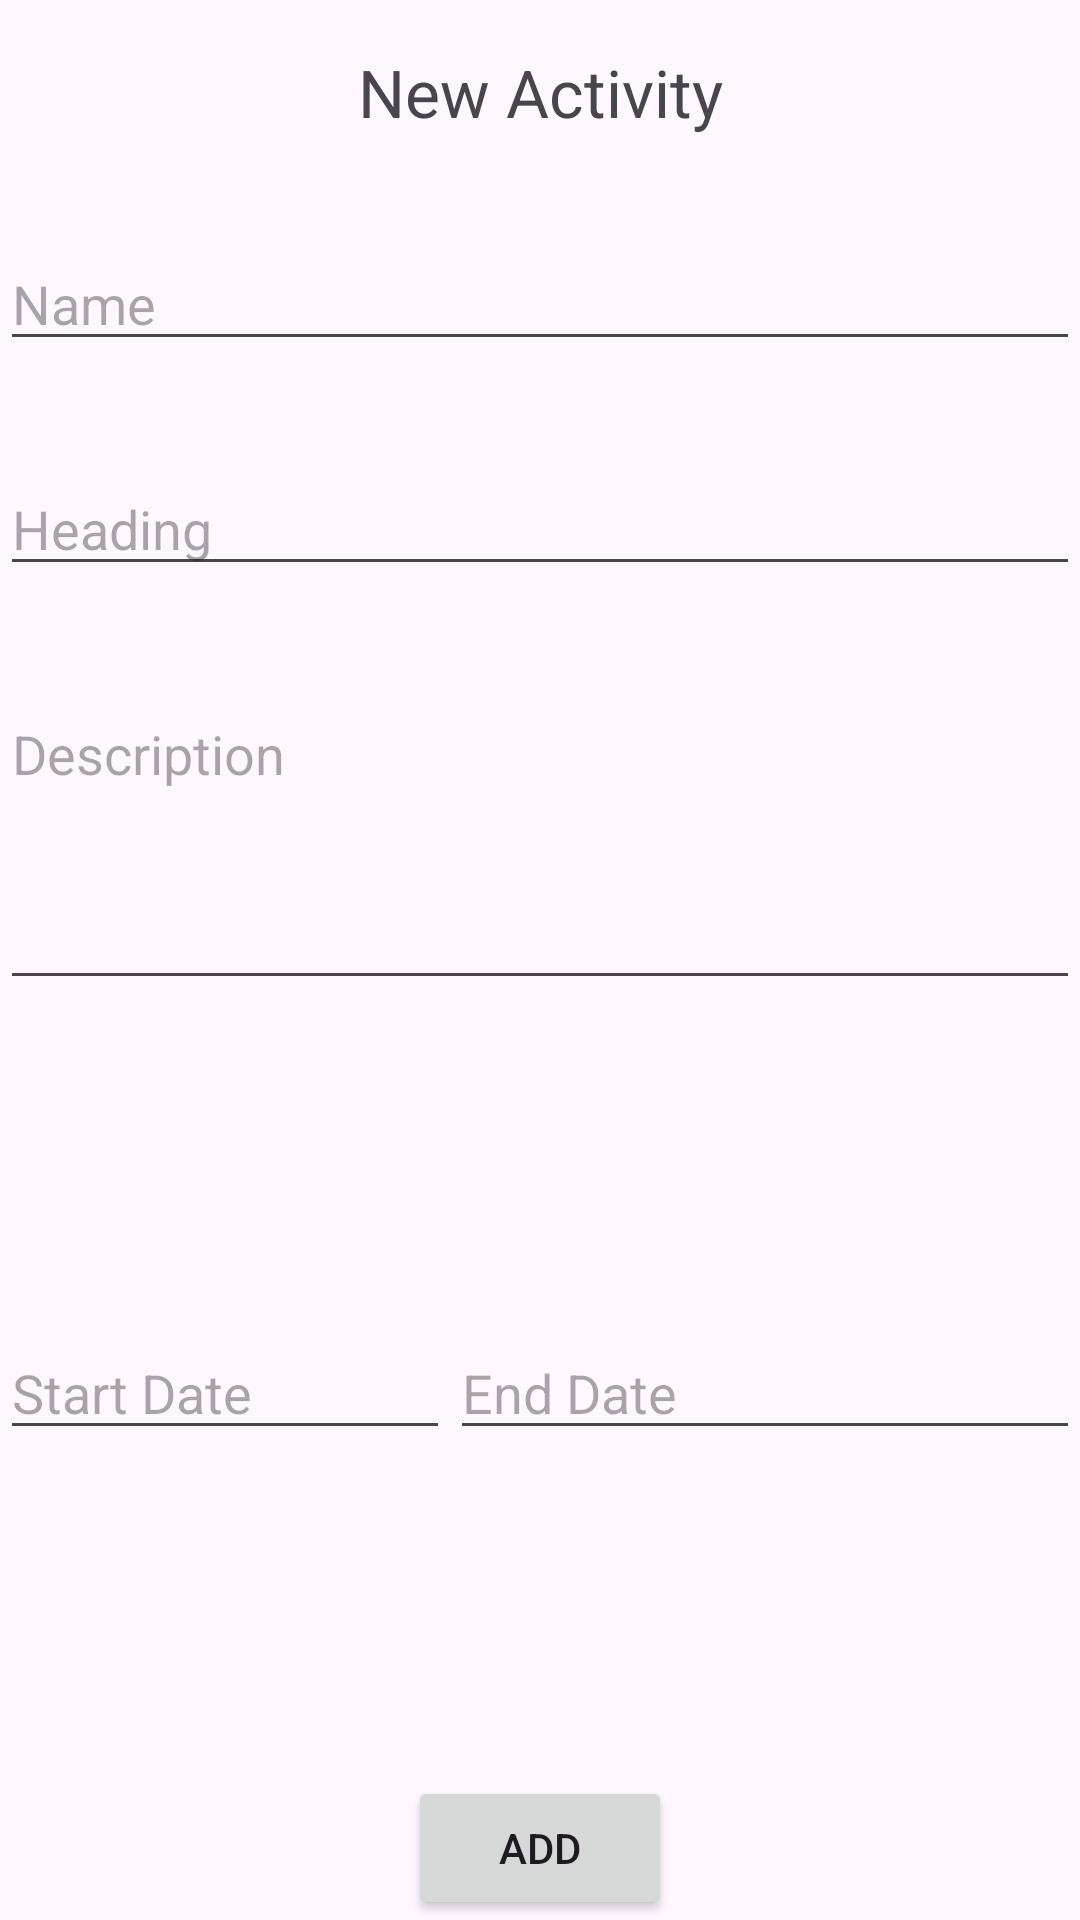

The Android layout XML behind this screen, and the referenced resources:
<!-- AndroidManifest.xml: application theme Theme.DaggerMVVM -->
<!-- res/layout/activity_new_event.xml -->
<?xml version="1.0" encoding="utf-8"?>
<layout xmlns:android="http://schemas.android.com/apk/res/android"
    xmlns:app="http://schemas.android.com/apk/res-auto"
    xmlns:tools="http://schemas.android.com/tools">

    <data>
      <variable
          name="event"
          type="com.example.daggermvvm.data.Event" />
    </data>

    <androidx.constraintlayout.widget.ConstraintLayout
        android:layout_width="match_parent"
        android:layout_height="match_parent"
        android:layout_margin="16dp"
        tools:context=".view.NewEventActivity">

        <TextView
            android:id="@+id/textView"
            android:layout_width="wrap_content"
            android:layout_height="wrap_content"
            android:layout_marginTop="16dp"
            android:layout_marginBottom="16dp"
            android:text="New Activity"
            android:textSize="22sp"
            app:layout_constraintEnd_toEndOf="parent"
            app:layout_constraintStart_toStartOf="parent"
            app:layout_constraintTop_toTopOf="parent" />


        <Button
            android:id="@+id/button"
            android:layout_width="wrap_content"
            android:layout_height="wrap_content"
            android:layout_marginTop="16dp"
            android:text="Add"
            app:layout_constraintBottom_toBottomOf="parent"
            app:layout_constraintEnd_toEndOf="parent"
            app:layout_constraintStart_toStartOf="parent" />

        <EditText
            android:id="@+id/eT"
            android:layout_width="0dp"
            android:layout_height="wrap_content"
            android:ems="10"
            android:hint="Name"
            android:inputType="text"
            app:layout_constraintBottom_toTopOf="@+id/eTCategory"
            app:layout_constraintEnd_toEndOf="parent"
            app:layout_constraintStart_toStartOf="parent"
            app:layout_constraintTop_toBottomOf="@+id/textView" />
        <EditText
            android:id="@+id/eTCategory"
            android:layout_width="0dp"
            android:layout_height="wrap_content"
            android:ems="10"
            android:hint="Heading"
            android:inputType="text"
            app:layout_constraintBottom_toTopOf="@+id/eTMultiLine"
            app:layout_constraintEnd_toEndOf="parent"
            app:layout_constraintStart_toStartOf="parent"
            app:layout_constraintTop_toBottomOf="@+id/eT" />
        <EditText
            android:id="@+id/eTMultiLine"
            android:layout_width="0dp"
            android:layout_height="wrap_content"
            android:ems="10"
            android:gravity="start|top"
            android:hint="Description"
            android:minLines="4"
            android:maxLines="4"
            android:inputType="textMultiLine"
            app:layout_constraintBottom_toTopOf="@+id/editTextDate"
            app:layout_constraintEnd_toEndOf="parent"
            app:layout_constraintStart_toStartOf="parent"
            app:layout_constraintTop_toBottomOf="@+id/eT" />

        <EditText
            android:id="@+id/editTextDate"
            android:layout_width="0dp"
            android:layout_height="wrap_content"
            android:cursorVisible="false"
            android:ems="10"
            android:focusable="false"
            android:hint="Start Date"
            android:inputType="date"
            app:layout_constraintBottom_toTopOf="@+id/button"
            app:layout_constraintEnd_toEndOf="parent"
            app:layout_constraintEnd_toStartOf="@+id/editTextDate2"
            app:layout_constraintStart_toStartOf="parent"
            app:layout_constraintTop_toBottomOf="@+id/eTMultiLine" />


        <EditText
            android:id="@+id/editTextDate2"
            android:layout_width="0dp"
            android:layout_height="wrap_content"
            android:cursorVisible="false"
            android:ems="10"
            android:focusable="false"
            android:hint="End Date"
            android:inputType="date"
            app:layout_constraintBottom_toTopOf="@+id/button"
            app:layout_constraintEnd_toEndOf="parent"
            app:layout_constraintTop_toBottomOf="@+id/eTMultiLine" />

    </androidx.constraintlayout.widget.ConstraintLayout>
</layout>
<!-- resources referenced by this layout -->
<resources>
  <style name="Theme.DaggerMVVM" parent="Base.Theme.DaggerMVVM" />
  <style name="Base.Theme.DaggerMVVM" parent="Theme.Material3.DayNight.NoActionBar">
          
          
      </style>
</resources>
